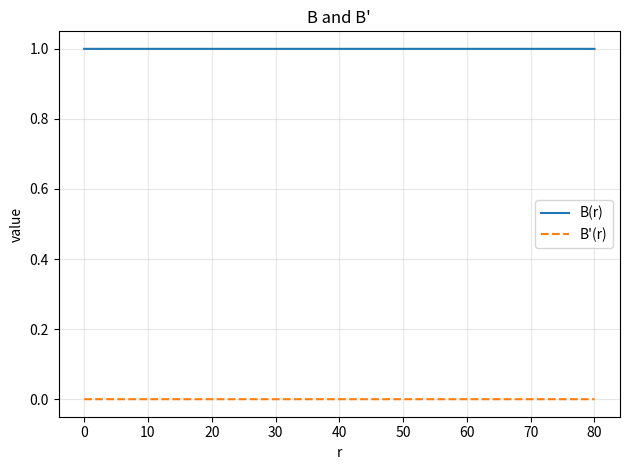
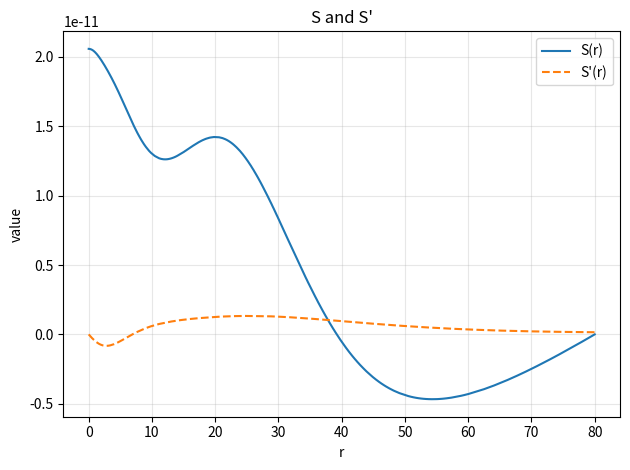
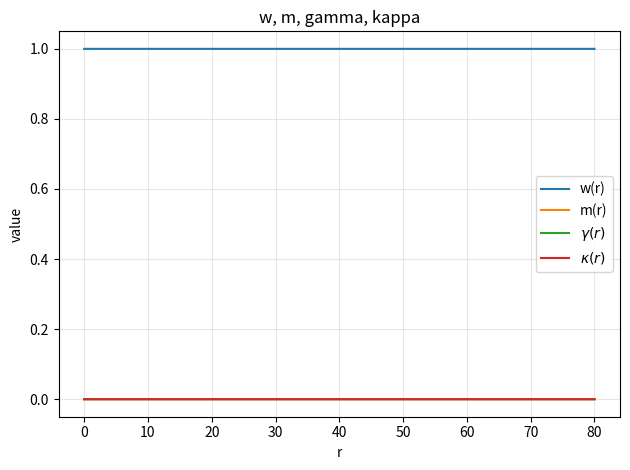
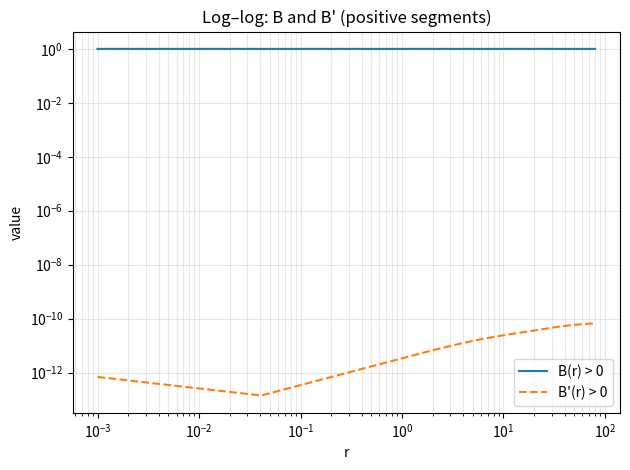
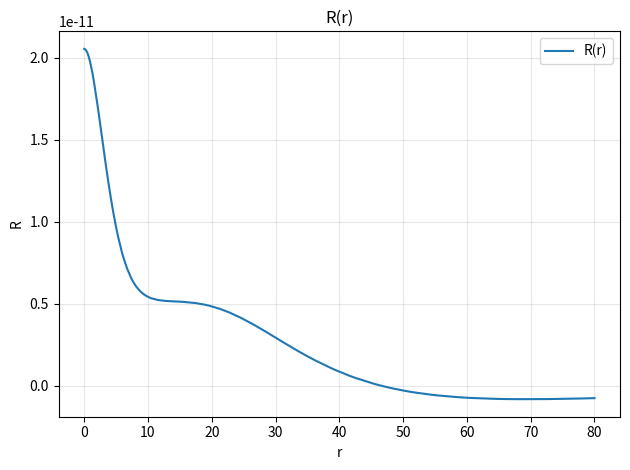
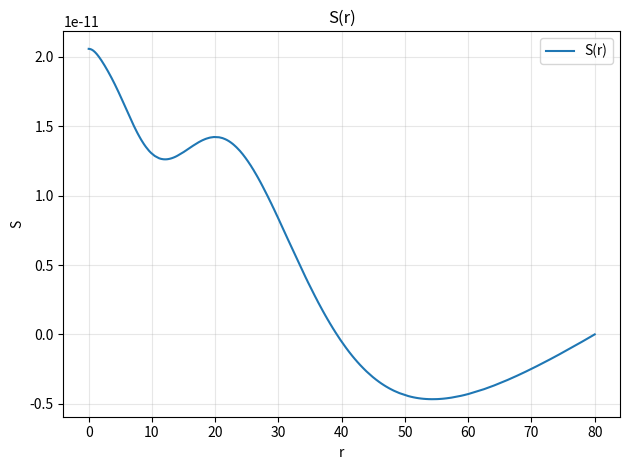
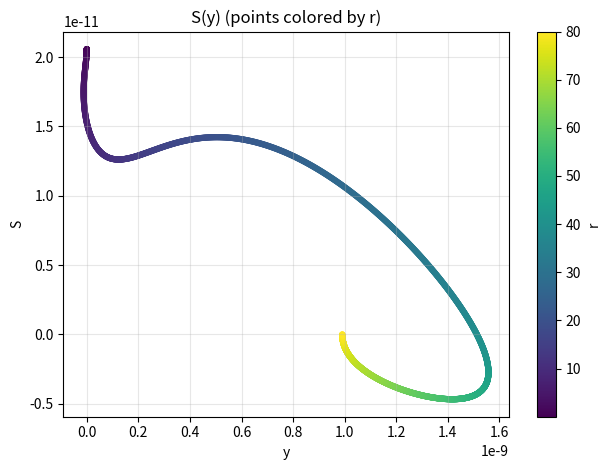

Write Python code to recreate these figures, in order.
# bvp_packaged.py
# -----------------------------------------------------------
# Solves the coupled system for Y = [S, y, w, m, gamma, kappa]
# with algebraic:
#   B   = w - 2*m/r + gamma*r + kappa*r**2
#   S'  = y / (r**2 * B)
# and ODEs:
#   dy = r**2 * (lam*S**2 - (omega**2/B - R/6)) * S
#   R  = 2*(w - 1)/r**2 - 12*kappa
#   dB = 2*m/r**2 + gamma - 2*kappa*r            <-- forced per request
#   f  = -(1/(2*alpha)) * ((S')**2 + S*S'')
#   dw      =  0.5       * r**3 * f
#   dm      = (1.0/12.0) * r**4 * f
#   dgamma  = -0.5       * r**2 * f
#   dkappa  = -(1.0/6.0) * r    * f
#
# BCs (independent, consistent):
#   Left:  y(0)=0, w(0)=1, gamma(0)=0, m(0)=0
#   Right: S(∞)=0, B''(∞)=0   (implemented as 2*kappa(∞)=0)
#
# Saves plots:
#   1) B, B'                 -> B_Bp_ver2.png
#   2) S, S'                 -> S_Sp_ver2.png
#   3) w, m, gamma, kappa    -> MK_param_ver2.png
#   4) log–log (positive)    -> B_Bp_loglog_ver2.png
#   5) R(r)                  -> R_ver2.png
# -----------------------------------------------------------

import numpy as np
import matplotlib.pyplot as plt
from scipy.integrate import solve_bvp

# ----- constants you can tune -----
OMEGA =0    # omega
LAM   = 1.0     # lambda
ALPHA = -1.0     # alpha
SIGMA = 1.0

R_MIN = 1e-3    # left boundary (>0)
R_MAX = 80.0    # "infinity"
NPTS  = 800     # initial mesh points

KAPPA_INF = 0.1 # only used for initial guess; not a BC

# small epsilons for robust divisions
EPS_B     = 1e-12     # for divides by B or r^2 B
EPS_NONAN = 1e-30


def rhs(r, Y, omega, lam, alpha):
    """
    Right-hand side dY/dr for the first-order system.

    Y rows (each is shape (m,)):
        Y[0] = S
        Y[1] = y         (y = r^2 * B * S')
        Y[2] = w
        Y[3] = m
        Y[4] = gamma
        Y[5] = kappa
    """
    r = np.asarray(r)
    S, y, w, m, gamma, kappa = Y

    # B from metric functions
    B = w - 2.0*m/r + gamma*r + kappa*r**2

    # safe denominators
    g      = r**2 * B
    g_safe = np.where(np.abs(g) < EPS_B, np.sign(g + EPS_NONAN) * EPS_B, g)
    B_safe = np.where(np.abs(B) < EPS_B, np.sign(B + EPS_NONAN) * EPS_B, B)

    # S' from definition
    dS = y / g_safe

    # curvature-like scalar
    R = 2.0*(w - 1.0)/r**2 - 12.0*kappa

    # y' from S-equation
    dy = r**2 * (lam*S**2 - (omega**2/B_safe - R/6.0)) * S

    # ----- dB forced per request -----
    dB = 2.0*m/r**2 + gamma - 2.0*kappa*r

    # S'' from S' = y / (r^2 B): S'' = (y'/g) - S' * (g'/g), g' = 2 r B + r^2 B'
    gprime = 2.0*r*B + r**2 * dB
    ddS = (dy / g_safe) - dS * (gprime / g_safe)

    # f = -(1/(2 alpha)) * ((S')**2 + S S'')
    f = -(1.0/(2.0*alpha)) * (dS**2 + S*ddS)

    # metric ODEs
    dw     =  0.5        * r**3 * f
    dm     = (1.0/12.0)  * r**4 * f
    dgamma = -0.5        * r**2 * f
    dkappa = -(1.0/6.0)  * r    * f

    dY = np.vstack((dS, dy, dw, dm, dgamma, dkappa))
    return dY


def bc(ya, yb):
    """
    Independent boundary conditions:
      Left (r ~ 0):   y=0, w=1, gamma=0, m=0
      Right (r ~ ∞):  S=0, B''(∞)=0  → implemented as 2*kappa(∞)=0
    """
    Sa, ya_var, wa, ma, ga, ka = ya
    Sb, yb_var, wb, mb, gb, kb = yb
    return np.array([
        ya_var - 0.0,        # y(0) = 0  ⇒ S'(0)=0
        wa     - 1.0,        # w(0) = 1
        ga     - 0.0,        # gamma(0) = 0
        ma     - 0.0,        # m(0) = 0
        Sb     - 0.0,        # S(∞) = 0
        2.0*kb - 0.0         # B''(∞) = 0 (asymptotically, here → -2*kappa ≈ 0 as well)
    ])


def initial_guess(r):
    """Reasonable initial profiles that roughly satisfy far/near behavior."""
    S0 = np.exp(-r / 5.0)

    w0 = np.ones_like(r)
    m0 = np.zeros_like(r)
    g0 = np.zeros_like(r)     # gamma
    k0 = KAPPA_INF * np.ones_like(r)  # just a guess; not enforced as BC

    B0  = w0 - 2.0*m0/r + g0*r + k0*r**2
    S0p = -(1.0/5.0) * np.exp(-r / 5.0)
    y0  = r**2 * B0 * S0p     # y = r^2 B S'

    return np.vstack([S0, y0, w0, m0, g0, k0])


def _compute_B_and_Bp(r, S, y, w, m, gamma, kappa):
    """Helper to compute B and B' on any sampling of r."""
    B  = w - 2.0*m/r + gamma*r + kappa*r**2
    g  = r**2 * B
    g  = np.where(np.abs(g) < EPS_B, np.sign(g + EPS_NONAN) * EPS_B, g)
    Sp = y / g
    # ----- B' forced per request -----
    Bp = 2.0*m/r**2 + gamma - 2.0*kappa*r
    return B, Bp, Sp


def main():
    # mesh
    r = np.linspace(R_MIN, R_MAX, NPTS)

    # initial guess
    Y0 = initial_guess(r)

    # wrap rhs with constants
    def fun(r_, Y_):
        return rhs(r_, Y_, OMEGA, LAM, ALPHA)

    # solve
    sol = solve_bvp(fun, bc, r, Y0, tol=1e-6, max_nodes=200000, verbose=2)

    print("\n=== BVP status ===")
    print(f"Converged: {sol.success} | message: {sol.message}")
    print("BC residuals (abs):", np.abs(bc(sol.y[:, 0], sol.y[:, -1])))

    # dense sampling for plots
    rr       = np.linspace(R_MIN, R_MAX, 2000)
    rr_short = np.linspace(R_MIN, 0.1,   1000)  # zoom near the origin

    Y        = sol.sol(rr)        # shape (6, len(rr))
    Ys       = sol.sol(rr_short)  # shape (6, len(rr_short))

    S, y, w, m, gamma, kappa   = Y
    Ss, ys, ws, ms, gs, ks     = Ys

    # Build B, B' (on both grids), and S'
    B,  Bp,  Sp  = _compute_B_and_Bp(rr,       S,  y,  w,  m,  gamma,  kappa)
    Bs, Bps, Sps = _compute_B_and_Bp(rr_short, Ss, ys, ws, ms, gs, ks)

    # curvature for plotting R(r)
    Rcurv = 2.0*(w - 1.0)/rr**2 - 12.0*kappa

    # ---------- plots (and SAVE) ----------
    plt.figure()
    plt.plot(rr, B,  label="B(r)")
    plt.plot(rr, Bp, label="B'(r)", linestyle="--")
    plt.xlabel("r"); plt.ylabel("value"); plt.title("B and B'")
    plt.grid(True, alpha=0.3); plt.legend(); plt.tight_layout()
    plt.savefig("B_Bp_ver2.png", dpi=300, bbox_inches="tight")



    plt.figure()
    plt.plot(rr, S,  label="S(r)")
    plt.plot(rr, Sp, label="S'(r)", linestyle="--")
    plt.xlabel("r"); plt.ylabel("value"); plt.title("S and S'")
    plt.grid(True, alpha=0.3); plt.legend(); plt.tight_layout()
    plt.savefig("S_Sp_ver2.png", dpi=300, bbox_inches="tight")

    plt.figure()
    plt.plot(rr, w,     label="w(r)")
    plt.plot(rr, m,     label="m(r)")
    plt.plot(rr, gamma, label=r"$\gamma(r)$")
    plt.plot(rr, kappa, label=r"$\kappa(r)$")
    plt.xlabel("r"); plt.ylabel("value"); plt.title("w, m, gamma, kappa")
    plt.grid(True, alpha=0.3); plt.legend(); plt.tight_layout()
    plt.savefig("MK_param_ver2.png", dpi=300, bbox_inches="tight")

    # log–log positive segments
    B_pos  = np.where(B  > 0, B,  np.nan)
    Bp_pos = np.where(Bp > 0, Bp, np.nan)
    plt.figure()
    plt.loglog(rr, B_pos,  label="B(r) > 0")
    plt.loglog(rr, Bp_pos, label="B'(r) > 0", linestyle="--")
    plt.xlabel("r"); plt.ylabel("value")
    plt.title("Log–log: B and B' (positive segments)")
    plt.grid(True, which="both", alpha=0.3); plt.legend(); plt.tight_layout()
    plt.savefig("B_Bp_loglog_ver2.png", dpi=300, bbox_inches="tight")

    # R(r)
    plt.figure()
    plt.plot(rr, Rcurv, label="R(r)")
    plt.xlabel("r"); plt.ylabel("R")
    plt.title("R(r)")
    plt.grid(True, alpha=0.3); plt.legend(); plt.tight_layout()
    plt.savefig("R_ver2.png", dpi=300, bbox_inches="tight")

    # --- S(r) only ---
    plt.figure()
    plt.plot(rr, S, label="S(r)")
    plt.xlabel("r");
    plt.ylabel("S")
    plt.title("S(r)")
    plt.grid(True, alpha=0.3);
    plt.legend();
    plt.tight_layout()
    plt.savefig("S_of_r.png", dpi=300, bbox_inches="tight")

    # --- S(y) with r as parameter (color = r) ---
    valid = np.isfinite(y) & np.isfinite(S)
    plt.figure()
    sc = plt.scatter(y[valid], S[valid], c=rr[valid], s=12)
    plt.xlabel("y");
    plt.ylabel("S")
    plt.title("S(y) (points colored by r)")
    plt.colorbar(sc, label="r")
    plt.grid(True, alpha=0.3);
    plt.tight_layout()
    plt.savefig("S_vs_y_param_r.png", dpi=300, bbox_inches="tight")

    plt.show()

    print("\nSaved figures:")
    print("  - B_Bp_ver2.png")
    print("  - S_Sp_ver2.png")
    print("  - MK_param_ver2.png")
    print("  - B_Bp_loglog_ver2.png")
    print("  - R_ver2.png")


if __name__ == "__main__":
    main()
